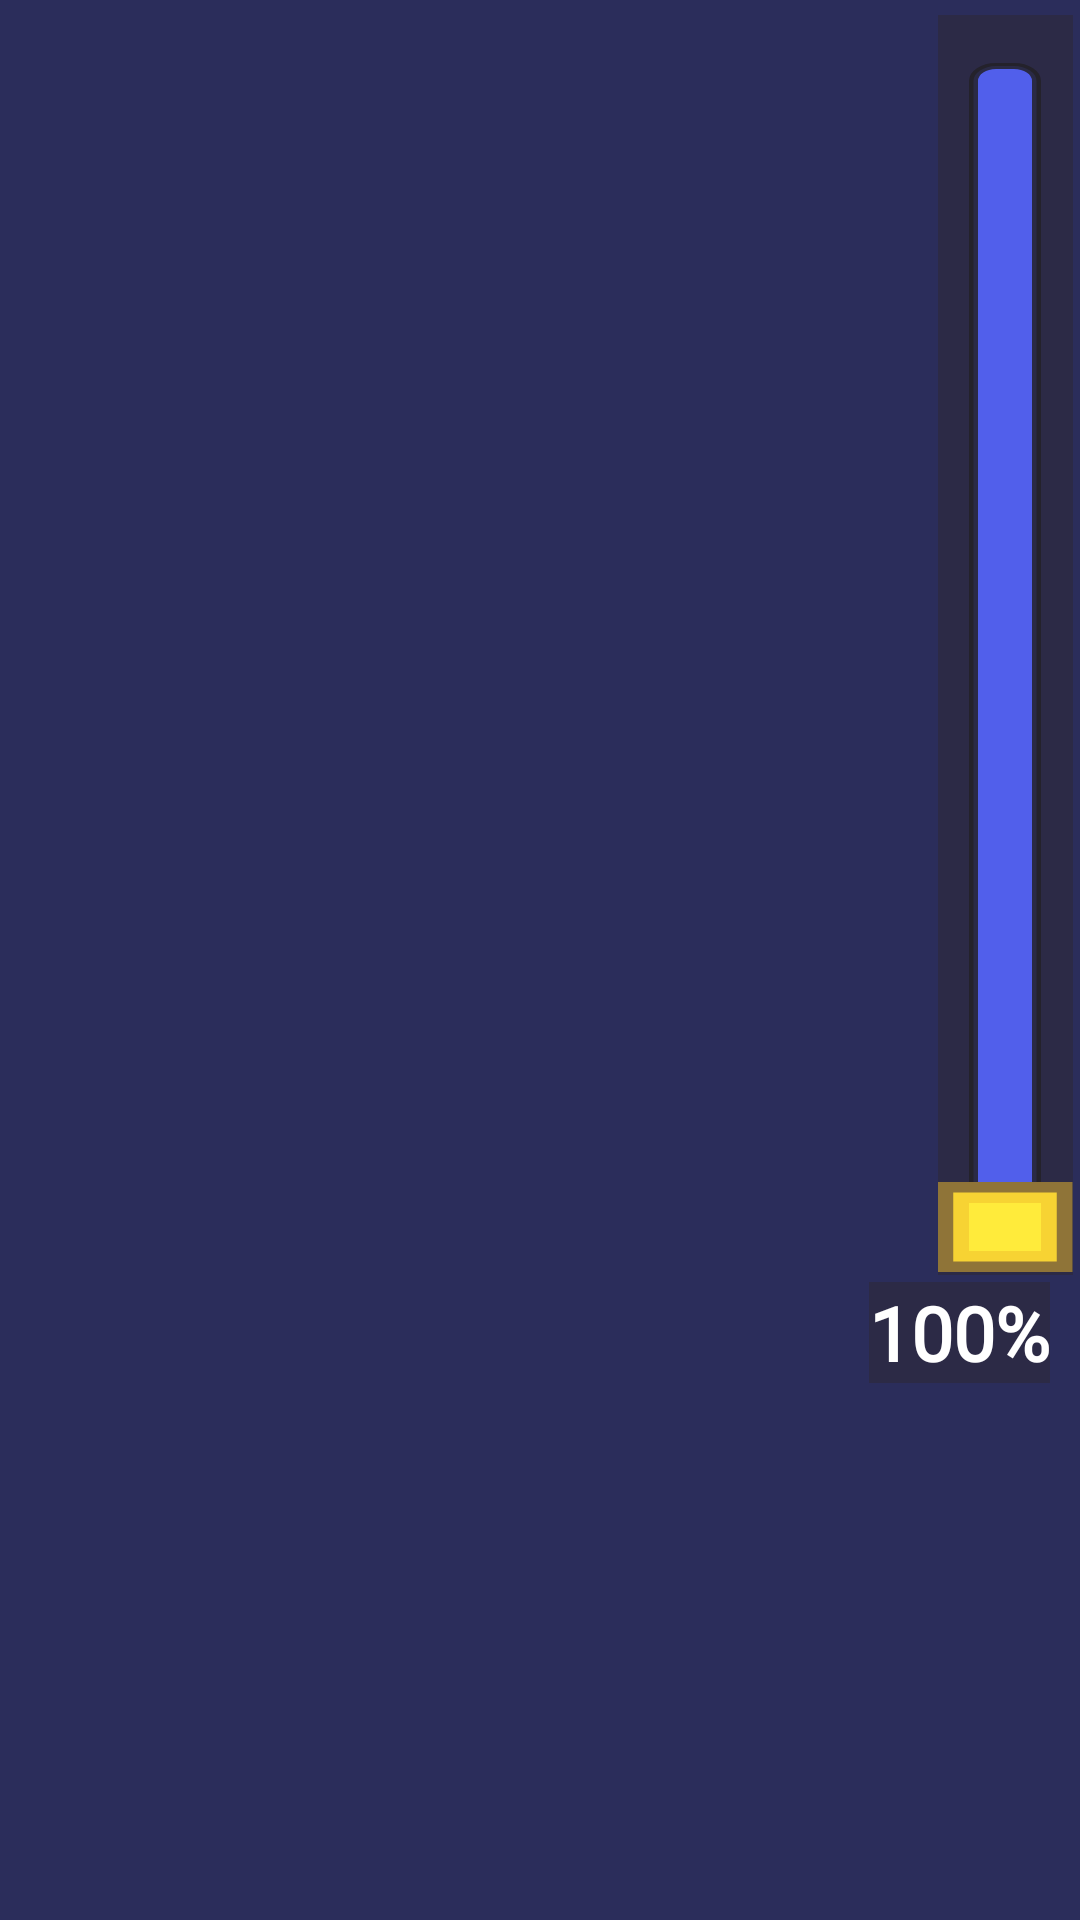

Write the Android layout XML for this screen, with the resource values it uses.
<!-- AndroidManifest.xml: fallback theme Theme.MaterialComponents.DayNight.NoActionBar -->
<!-- res/layout/content_main.xml -->
<?xml version="1.0" encoding="utf-8"?>
<RelativeLayout xmlns:android="http://schemas.android.com/apk/res/android"
    xmlns:app="http://schemas.android.com/apk/res-auto"
    xmlns:tools="http://schemas.android.com/tools"
    android:layout_width="match_parent"
    android:layout_height="match_parent"
    android:background="#2B2D5B"
    app:layout_behavior="@string/appbar_scrolling_view_behavior">

    <RelativeLayout
        android:id="@+id/rl"
        android:layout_width="match_parent"
        android:layout_height="wrap_content">





        <FrameLayout
            android:id="@+id/fm"
            android:layout_width="30dp"
            android:layout_height="420dp"
            android:layout_marginEnd="10dp"
            android:layout_marginLeft="33dp"
            android:layout_marginTop="5dp"
            android:layout_marginBottom="70dp"
            android:layout_alignParentRight="true"
            android:scaleX="1.5"
            android:layout_marginRight="10dp">

            <SeekBar
                 android:id="@+id/boost"
                android:layout_width="420dp"
                android:layout_height="32dp"
                android:layout_gravity="center"
                android:max="10000"
                android:background="#652E2727"
                android:progress="3"
                android:progressDrawable="@drawable/seekbar"
                android:rotation="270"
                android:thumb="@drawable/circle" />

        </FrameLayout>

        <TextView
            android:id="@+id/boost_value"
            android:layout_width="wrap_content"
            android:layout_height="wrap_content"
            android:layout_below="@+id/fm"
            android:layout_alignParentEnd="true"
            android:layout_alignParentRight="true"
            android:layout_marginLeft="-15sp"
            android:layout_marginTop="-68dp"
            android:layout_marginEnd="10dp"
            android:layout_marginRight="10dp"
            android:background="#652E2727"
            android:fontFamily="@font/alfa_slab_one"
            android:text="100%"
            android:textColor="#FFFF"
            android:textSize="25sp"
            android:textStyle="bold" />









    </RelativeLayout>
    <RelativeLayout
        android:layout_width="match_parent"
        android:layout_below="@+id/rl"
        android:layout_marginTop="-15dp"
        android:layout_height="match_parent">



    </RelativeLayout>
</RelativeLayout>
<!-- resources referenced by this layout -->
<resources>
  <!-- drawable circle (drawable) -->
  <?xml version="1.0" encoding="utf-8"?>
  <shape xmlns:android="http://schemas.android.com/apk/res/android"
      android:shape="rectangle">
      <solid android:color="#FFEB3B" />
      <size
          android:width="30dp"
          android:height="30dp" />
      <stroke
          android:width="7dp"
          android:color="#81EFBC2C" />
  
  </shape>
  <!-- drawable seekbar (drawable) -->
  <?xml version="1.0" encoding="utf-8"?>
  <layer-list xmlns:android="http://schemas.android.com/apk/res/android" >
  
      <item android:id="@android:id/background">
          <shape android:shape="rectangle" >
              <corners android:radius="5dp" />
  
              <gradient
                  android:angle="270"
                  android:endColor="#515FEB"
                  android:startColor="#515FEB" />
  
  
  
              <stroke
                  android:width="2dp"
                  android:color="#D7232127"
                  />
          </shape>
      </item>
      <item>
          <clip>
              <shape android:shape="rectangle" >
                  <corners android:radius="5dp" />
  
                  <gradient
                      android:angle="270"
                      android:endColor="#E29D01"
                      android:startColor="#F7C735" />
              </shape>
          </clip>
      </item>
  
  </layer-list>
</resources>
